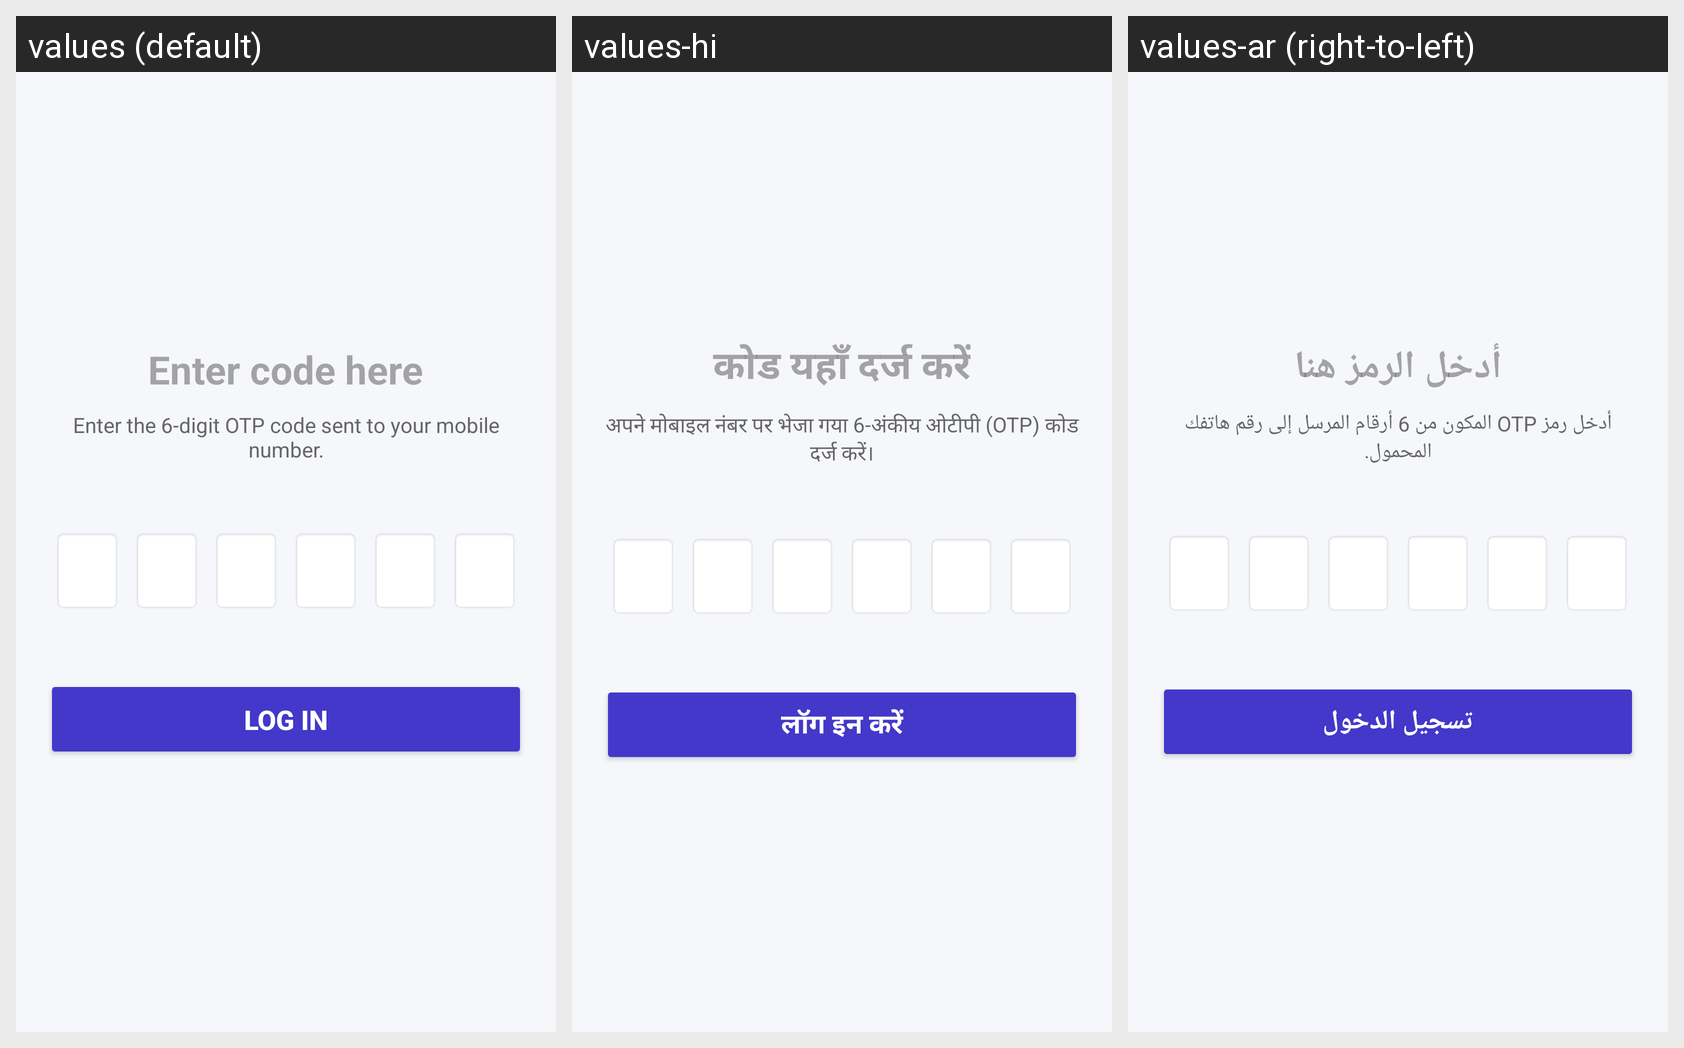

This grid shows one Android layout under several languages. Give, for every string resource on the screen, its name, the default text and each shown locale's text.
Android screen res/layout/activity_opt_verify.xml rendered under 3 locales, left to right: values (default), values-hi, values-ar (right-to-left). Device: Nexus 5 (rendered at 1080×1920; each locale shown at half size, 540×960, under a caption strip naming it); theme Theme.SQLiteDatabase.
Other locales in the repository, not shown: values-bn-rBD, values-ne, values-ur.
Strings drawn on this screen, with the default value and each locale's value (text and hints the layout hard-codes, and strings that could not be matched under every locale, appear in the picture but are not listed):

hint_otp_code
  values: Enter code here
  values-hi: कोड यहाँ दर्ज करें
  values-ar: أدخل الرمز هنا

txt_otp_instruction
  values: Enter the 6-digit OTP code sent to your mobile number.
  values-hi: अपने मोबाइल नंबर पर भेजा गया 6-अंकीय ओटीपी (OTP) कोड दर्ज करें।
  values-ar: أدخل رمز OTP المكون من 6 أرقام المرسل إلى رقم هاتفك المحمول.

btn_login_submit
  values: Log In
  values-hi: लॉग इन करें
  values-ar: تسجيل الدخول
